pico-8 play session: no input (idle), after a click and taps of 🅾, ❎, 🅾+❎, 🅾 in the second before t = 0

[t = 1 s] idle ~1s (no d-pad/buttons)
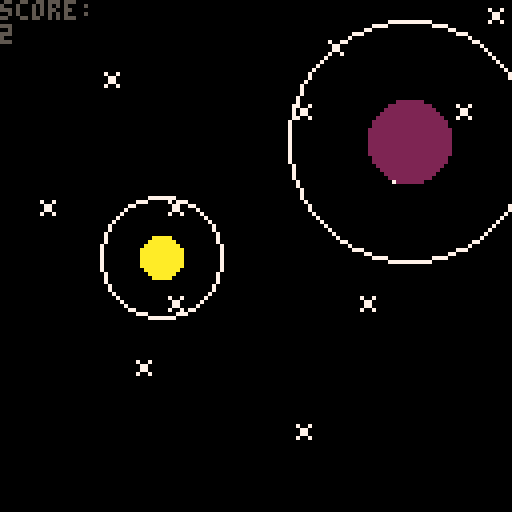
[t = 2 s] idle ~2s (no d-pad/buttons)
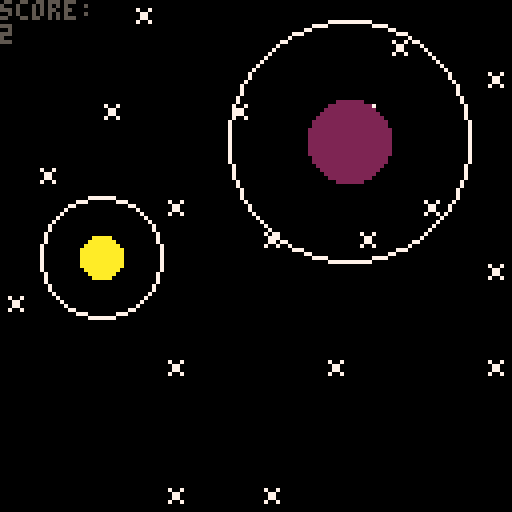
[t = 4 s] idle ~4s (no d-pad/buttons)
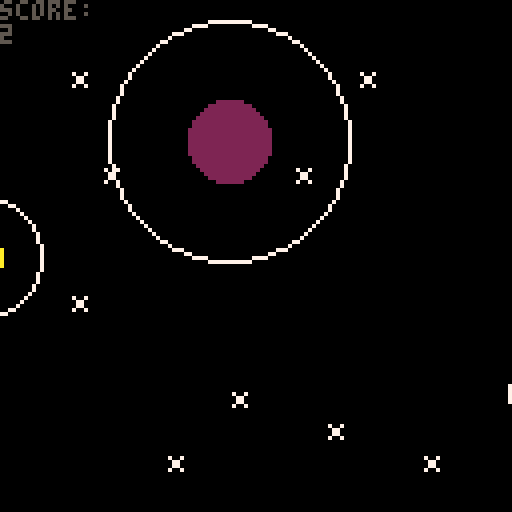
[t = 6 s] idle ~6s (no d-pad/buttons)
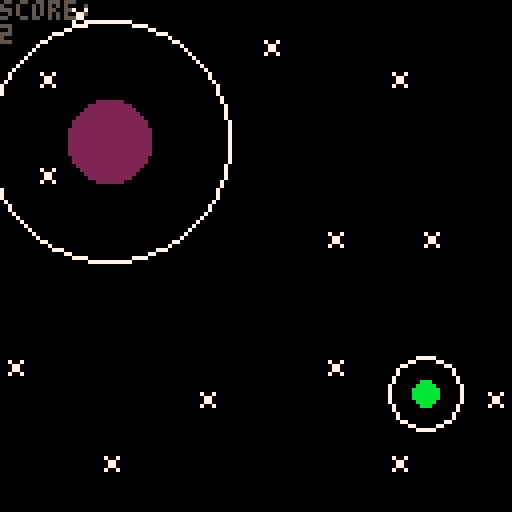
[t = 8 s] idle ~8s (no d-pad/buttons)
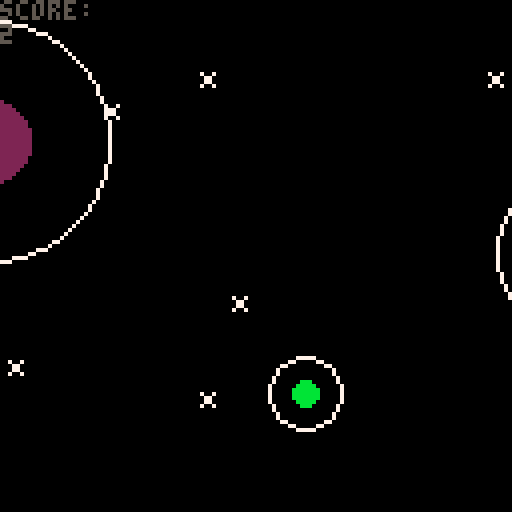

pico-8 cartridge
version 43
__lua__
-- sattelite racer v 0.1


-- outdated variables
-- to be removed when gravity
-- is added
score = 0
radius = 30
originx = 64
originy = 64
angle = 0
angle_r = 0
-- size > 12 too big
-- size < 12 poor detail
size = 12 
x = 0
y = 0
sa = 0
s = 1
start = 0
alive = true
scroll_speed = 0.75


function _init()
	cls()
	local start_x = 20
	local start_y = 50
	add_planet()
	print ("\f9★ \fcsatellite racer \f9★", start_x, start_y)
	print ("press ❎ to start", start_x+9,start_y+10, 7)
	print ("\fc arrow keys to rotate", start_x - 1, start_y+20)
	print ("🅾️ to launch satellite")
	while (start == 0) do
		if btn(❎) then start = 1 end
	end

	
end

function _update()
		cls()
		current_planet(satellite)
		if not (check_collision(satellite))then
			if (satellite.angle < 0) then
				satellite.angle += 1
			end
			satellite.angle = angle_r / 360
			if btn(➡️) then angle_r -= 5 end
			if btn(⬅️) then angle_r +=5 	end
			if btn(🅾️) then sat_fart(satellite) end
			update_pos(satellite)
		else 
			s = 3
		end
		update_map()
end


function _draw()

	--rect(0,0,127,127, 8)
	draw_map()
end



-- borrowed from greygraphics
-- on pico8 forums
function rspr(sx,sy,sw,sh,a,dx,dy,dw,dh)
    local sx,sy,sw,sh,a,dx,dy,dw,dh=
        sx or 0, sy or 0,
        sw or 8, sh or 8,
        a or 0,
        dx or 0, dy or 0,
        dw or 8, dh or 8
   
    local s1,c1 = sin(a+0+0.125),cos(a+0+0.125)
    local half_dw,half_dh = dw/2,dh/2
    local x1,y1 = half_dw*c1,half_dh*s1
    local x2,y2 = half_dw*s1,half_dh*-c1
    local x3,y3 = half_dw*-c1,half_dh*-s1
    local x4,y4 = half_dw*-s1,half_dh*c1
   
    for y=0,dh-1 do
        local ty = y/dh
        local stx,sty = x2+(x3-x2)*ty,y2+(y3-y2)*ty
        local enx,eny = x1+(x4-x1)*ty,y1+(y4-y1)*ty
        for x=0,dw-1 do
            local tx = x/dw
            local px,py = stx+(enx-stx)*tx,sty+(eny-sty)*tx
            local col = sget(sx+sw*tx,sy+sh*ty)
            if (col ~= 0)    pset(dx+px,dy+py,col)
        end
    end
end
-->8
-- planet functions


-- our list of planets
-- each element is a planet list
-- that contains:
-- x pos, y pos, radius, color
mars = {x = 64, y = 64, radius = 5, c = flr(rnd(15))+1}
planets = {}
planets[0] = mars
atmosphere_r = 3
collided = false
grav_idx = 0
planets_rmvd = 0
collision_type = -1
orbit_speed = 8
hypotenuse = -1
hypotenuse_c = -1
x_c =-1
y_c = -1

function draw_planet(p_)
	atmosphere = p_.radius * atmosphere_r
	circfill(p_.x, p_.y, p_.radius, p_.c)
	circ(p_.x, p_.y, atmosphere, 7)
end

function add_planet() 
	local p_r = flr(rnd(9)) +3
	local p_x = flr(rnd(50)) + planets[count(planets)].x + 40 + (1 * p_r)
	local p_y = flr(rnd(80)) + 40 - p_r
	local p_c = flr(rnd(15)) + 1
	local pluto = {x = p_x, y = p_y, radius = p_r, c = p_c}
	add(planets, pluto)
end

function rmv_planet()
	deli(planets, 0)
	planets_rmvd += 1
end


-- is this planet's gravity
-- acting on the satellite?
function check_gravity(sat)
	current_planet(sat)
	--for p = 0, count(planets) do
		--t_x = abs(sat.x - planets[p].x)	
		--t_y = abs(sat.y - planets[p].y)
		local t_x = abs(sat.x - sat.planet.x)	
	 local	t_y = abs(sat.y - sat.planet.y)
	 local	t_h = flr(sqrt((t_x^2) + (t_y^2)))
		hypotenuse = t_h
		if (t_h > sat.planet.radius and t_h < ((sat.planet.radius * atmosphere_r)+4)) then
--			sat.planet = planets[p]
			-- transition from out of 
			-- gravity to in gravity
			if not (sat.gravity) then
    sat.radius = (sat.planet.radius * atmosphere_r)
    local dx = sat.x - sat.planet.x
    local dy = sat.y - sat.planet.y
    sat.planet_angle = atan2(dx, dy) * 360
    if (clock_dir(sat)) then
        sat.speed = orbit_speed
    else 
        sat.speed = orbit_speed * -1
    end
    sat.launch_available = true
			end
			sat.gravity = true
			--sat.launch_angle = 0
		
	else 
	

		sat.gravity = false
		sat.speed = 1
	end
end

function check_collision(sat)
	local t_x = abs(sat.x - sat.planet.x)
	local t_y = abs(sat.y - sat.planet.y)
	local raw_d = sqrt((t_x^2) + (t_y^2))
	hypotenuse = flr(raw_d)

	if (raw_d <= sat.planet.radius or sat.y < 0 or sat.x < 0) then
		x_c = satellite.x
		y_c = satellite.y
		if not (collided) then
			sfx(1)
			collided = true
		end
		if (raw_d <= sat.planet.radius) then
			hypotenuse_c = hypotenuse
			collision_type = 1
		elseif (sat.x < 0) then
			collision_type = 2
		else
			collision_type = 3
		end
		return true
	else
		return false
	end
end

-- iterate through every existing
-- planet, check if satellite
-- is in the atmosphere of one
function current_planet(sat)
	if (sat.gravity) then return end
	local shortest_d = 10000
	for p = 0, count(planets) do
		if (planets[p].x > 0) then
			local t_x = abs(sat.x - abs(planets[p].x))	
			local t_y = abs(sat.y - abs(planets[p].y))
			local t_h = flr(sqrt((t_x^2) + (t_y^2)))
			if t_h < shortest_d then
				shortest_d = t_h 
				sat.planet = planets[p]
				grav_idx = p
			end
		end
	end
end




-- depending on the angle of entry
-- determine whether sat moves
-- clockwise or counterclockwise
function clock_dir(sat)
	local p_x = sat.planet.x
	local p_y = sat.planet.y
	
	if ((sat.y > p_y and sat.x < p_x) or (sat.y < p_y and sat.x > p_x)) then
		return true
	else
		return false
	end
end
-->8
-- satellite functions


-- this table tracks all the 
-- relevant info for the 
-- satellite (playable character)

-- (x,y) coords, angle sprite points to
-- speed: delta x per update
-- is gravity pullling sat
-- radius of orbit
satellite = {x = 64, y = 52, angle = 0, launch_angle = 0.1, speed = 1,gravity = false, radius = (5*3), planet = {x=0,y=0,radius=5}, planet_angle = 0, launch_available = false}
c_speed = 2

-- update satellie table
-- this includes:
-- position, angle, gravity radius
function update_sat(sat)
	-- split into subfunctions
	-- update x and y
	-- check gravity
	-- edit radius
	--update_pos(sat)
end

function update_pos(sat)
if (collided) then
	sat.x -= scroll_rate
else
	if (sat.launch_angle < 0) then
		sat.launch_angle += 1
	end
	if (not sat.gravity or not sat.launch_available) then
		if ((sat.launch_angle > 0.5) and (sat.launch_angle < 0.75)) then 
			sat.speed = abs(sat.speed) * (-1)
		else 
			sat.speed = abs(sat.speed)
		end
	end
	check_gravity(sat)
	if (sat.gravity and sat.launch_available) then
		-- orbit
	 sat.x = sat.planet.x + sat.radius * cos(sat.planet_angle/360)
		sat.y = sat.planet.y + sat.radius * sin(sat.planet_angle/360)
		sat.planet_angle += sat.speed
		sat.radius -=0.02
	else 
		-- no gravity movement 
		sat.x += sat.speed
		local vy = tan(sat.launch_angle) * sat.speed
		local max_vy = c_speed * 4  -- cap the vertical jump per frame
		vy = mid(-max_vy, vy, max_vy)
		sat.y += vy
	end
end
end

function tan(angle)
	return (sin(angle) / cos(angle))
end





-- launch sat out of gravity
function sat_fart(sat)
	if (sat.launch_available) then
		sfx(0)
		sat.launch_available = false
		sat.launch_angle = sat.angle + 0.25
		
		sat.speed = cos(sat.launch_angle) * c_speed	
		
	end

end
-->8
-- regular updates

scroll_rate = 0.5
map_pos = 0
planet_timer = 0
planet_trigger = 54 / scroll_rate 

function update_map()
	planet_timer += 1
	
	if (planet_timer % 10 == 0) then
		current_planet(satellite)
		if not (collided) then
			score += 1
		end
	end
	-- sidescroll and redraw everything!
	update_planets()
	map_pos += scroll_rate * 0.7
	if (map_pos >= 96) then
		map_pos = 0
	end
	
	
end



function update_planets()
	for p = 0, count (planets) do
		planets[p].x -= scroll_rate
	end
	if (count(planets) > 1) then
		if (planet_timer > planet_trigger) then
			add_planet()
			rmv_planet()
			planet_timer = 0
		end
	else
		add_planet()
	end

end

function update_sat()
	satellite.x -= scroll_rate
end
-->8
-- regular drawing



function draw_map()
		cls()
		map(map_pos,0, 0, 0, 128, 128)
		print("score: ")
		print(score)
		draw_planets()
		rspr(s*8,0,8,8,satellite.angle,satellite.x,satellite.y,size,size)
		if (collided and hypotenuse_c == 0) then
			print("sorry, this is a bug")
			print("i'm stuck on")
		end
		

end

function draw_planets()
	for p = 0, count(planets) do
		draw_planet(planets[p])
	end
end
__gfx__
00000000000060700000000058885850000000000000000000000000000000000000000000000000000000000000000000000000000000000000000000000000
00000000000066000000000008988985000000000000000000000000000000000000000000000000000000000000000000000000000000000000000000000000
00700700000066600070070088999980000000000000000000000000000000000000000000000000000000000000000000000000000000000000000000000000
000770000005500000077000889aa998000000000000000000000000000000000000000000000000000000000000000000000000000000000000000000000000
000770005066660500077000899aa998000000000000000000000000000000000000000000000000000000000000000000000000000000000000000000000000
00700700566b86650070070055999985000000000000000000000000000000000000000000000000000000000000000000000000000000000000000000000000
000000005068b6050000000005888885000000000000000000000000000000000000000000000000000000000000000000000000000000000000000000000000
00000000006b86000000000000000000000000000000000000000000000000000000000000000000000000000000000000000000000000000000000000000000
__map__
0000000200000000000000000000000000000000000000000000000000000002000000000000000000000000000000000000000000000000000000000000000000000000000000020000000000000000000000000000000000000000000000000000000000000000000000000000000000000000000000000000000000000000
0002000000000000000000000000000000000000000000000000020000000000000000000000000200000000000000000000000000000000000000000000000000000000000000000000000000020000000000000000000000000000000000000000000000000000000000000000000002000000000000000000000000000000
0000000000000000000002000000020000000002000000000000000000000000000000000000000000000200000000000000020000000000000000020000000002000000000002000000000000000000000200000000000000000000000000000200000000000000000200000000000000000000000000020000000000000000
0000000200000000000000000000000000000000000000000002000000000200000002000000020000000000000000000000000000000000000000000000000000000000000000000000000000000000000000000000000000000000000200000000000000000000000000000000000000000002000000000000000200000000
0000000000000000000000000000000000000000000000000000000000000000000000000000000000000000000000000000000000000000000000000000000000000000020000000000000000000000000000000000000000000000000000000000000000000000000000000000000000000000000000000000000000000000
0000000000000000020000000002000000000000000000000000000002000000000000000000000000000002000000000000000200000000000200000000000000000000000002000000000000000000000000000002000000000000000000000000000000000000000000000000000000000000000000000000000000000000
0000000000020000000000000000000000020000000200000000000000000000020000000000000002000000000000000000000000000000000000000000000000000000000000000000000000000000000000000000000000000000000000000000000000000000000000000200000000000000000200000000000000000000
0000020000000000000000000000000000000000000000000000000000000000000000020000020000000000000000000000000000000000000000000000000000000000000000000000000000000002000002000000000000000000000000000000000000000000000000000000000002000000000000000000000000000000
0000000000000000000000000000000000000000000000000000000000000000000000000000000000000200000000020000000000000000000000000000000000000000000000000000000000000000000000000000000200000000000000000000000000000000000000000000000000000000000000000000000000000200
0002000000000000000000000000000200000000000200000000000200000000000000000000000000000000000000000000020000000000000000000000000000000000000000000000000000000000000000000000000000000000000000000002000000000000000000000000000000000000000000000000020000000000
0000000000000000000000000000000000000000000000000000000000000000000000000000000000000000000000000000000000000000000000000000000000000000000000000000000000000000000000000000000000000000000000000000000000000000000000020000000000000000000000000000000000000000
0000000002000200000000000000000000000000020000000000000000000000020000000002000000000200000000000000000000000000000000000000000000000000000200000000000000000002000000000000000000000200000000000000000000000000000000000000000000000000000200000000000000000000
0000000000000000000002000000000000000000000000000000000000000000000000000000000000000000000000000000000000000002000000000000000000020000000000000000000200000000000000000200000000000000000000000200000000000000000000000000000000000000000000000000000000000000
0200000000000000000000000000000000000000000000000002000000000000000000000000000000000000000000020000000000000000000002000000000000000000000000000000000000000000000000000000000000000000000000000000000000000000000000000000000000000000000000000000000000000000
0000000000000000000000000000000000000000000000000000000000000000000000000000000000000000000000000000000000020000000000000002000000000000000000000200000000000000000200000000000000000000000000000000000000000000000000000000000000000000000000000000000000000200
0000000000000000000000000200000000000000000000000000000000000000020000020000000000000000000000000000000000000000000000000000000000000000000000000000000000000000000000000000000000000000000000000000000000000000000000000000000200000000020000000200000000000000
0002000000000000020000000000000002000002000000000000000000020000000000000000000000000000000000000000000200000000000000000000000200000000000000000000000002000000000000000000000000000000000000000000000000020000000000000000000000000000000000000000000000000000
0000000000000000000000000000000002000000000000000000000000000000020000000000000000000002000000000200000000000000000000000000000000000000000000000000020000000000000000000000000000000000000000000000000200000000000000000000000000000000000000000000000000000000
0000000000000000020000000000000000000000000000000002000000000000000000000002000000000000000000020000000002000000000200000200000000000000000000000000000000000002000000000000000000000000000000000000000000000000000000000000000000000000000000000000000000000000
0000000000000000000000000000000000000000000000000000000000000000000000000000000000000000000000000000000002000200000000000000000000020000000000000000000000000000000000000000000000000000000000000000000000000000000000000000000000000000000002000000020000000000
0000000000000000000000000000000000000000000000000000000000000000000000000000000000000000000000000000000000000000000000000000000000000000000000000000000000000000000000000000000000000000000002000000000000000000000000000002000000000000000000000000000000000000
0000000000000000000000000000000000000000000000000000000000000000000000000000000000000000000000000000000000000000000000000000000000000000000000000000000000000000000000000000000000000000000000000000000000000000000200000000000000000000000000000000000000000000
